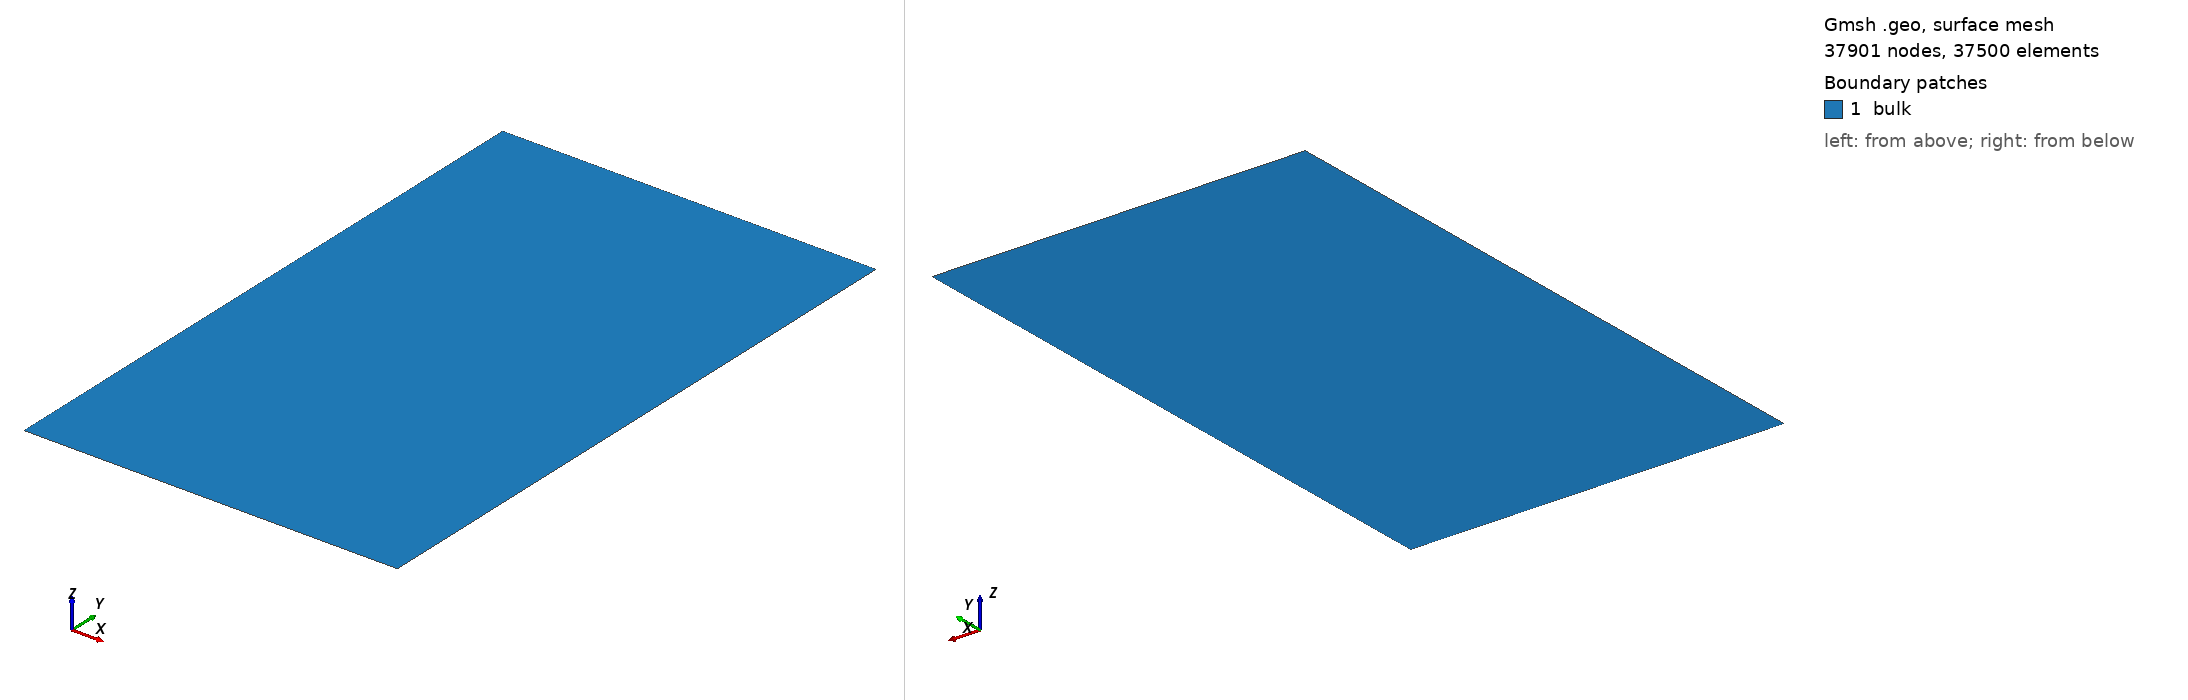

Gmsh geometry script, surface-meshed: 37901 nodes, 37500 surface elements. Boundary patches (legend numbers): 1 bulk. Left view from above one corner, right view from below the opposite corner. Legend entries are the model's physical surfaces. The drawing asked Gmsh for element sizes between 1% and 20% of the model's largest extent; the script's own settings can give other sizes.

=== nafems-t4.geo (drawn) ===
SetFactory("OpenCASCADE");

Rectangle(1) = {0, 0, 0, 0.6, 1.0, 0};

Physical Curve("AB") = {1};
Physical Curve("BC") = {2};
Physical Curve("CD") = {3};
Physical Curve("DA") = {4};
Physical Surface("bulk") = {1};

Mesh.RecombineAll = 1;
Mesh.ElementOrder = 1;

k = 50;
Transfinite Curve {1, 3} = k*5+1;
Transfinite Curve {4, 2} = k*3+1;
Transfinite Surface "*";
